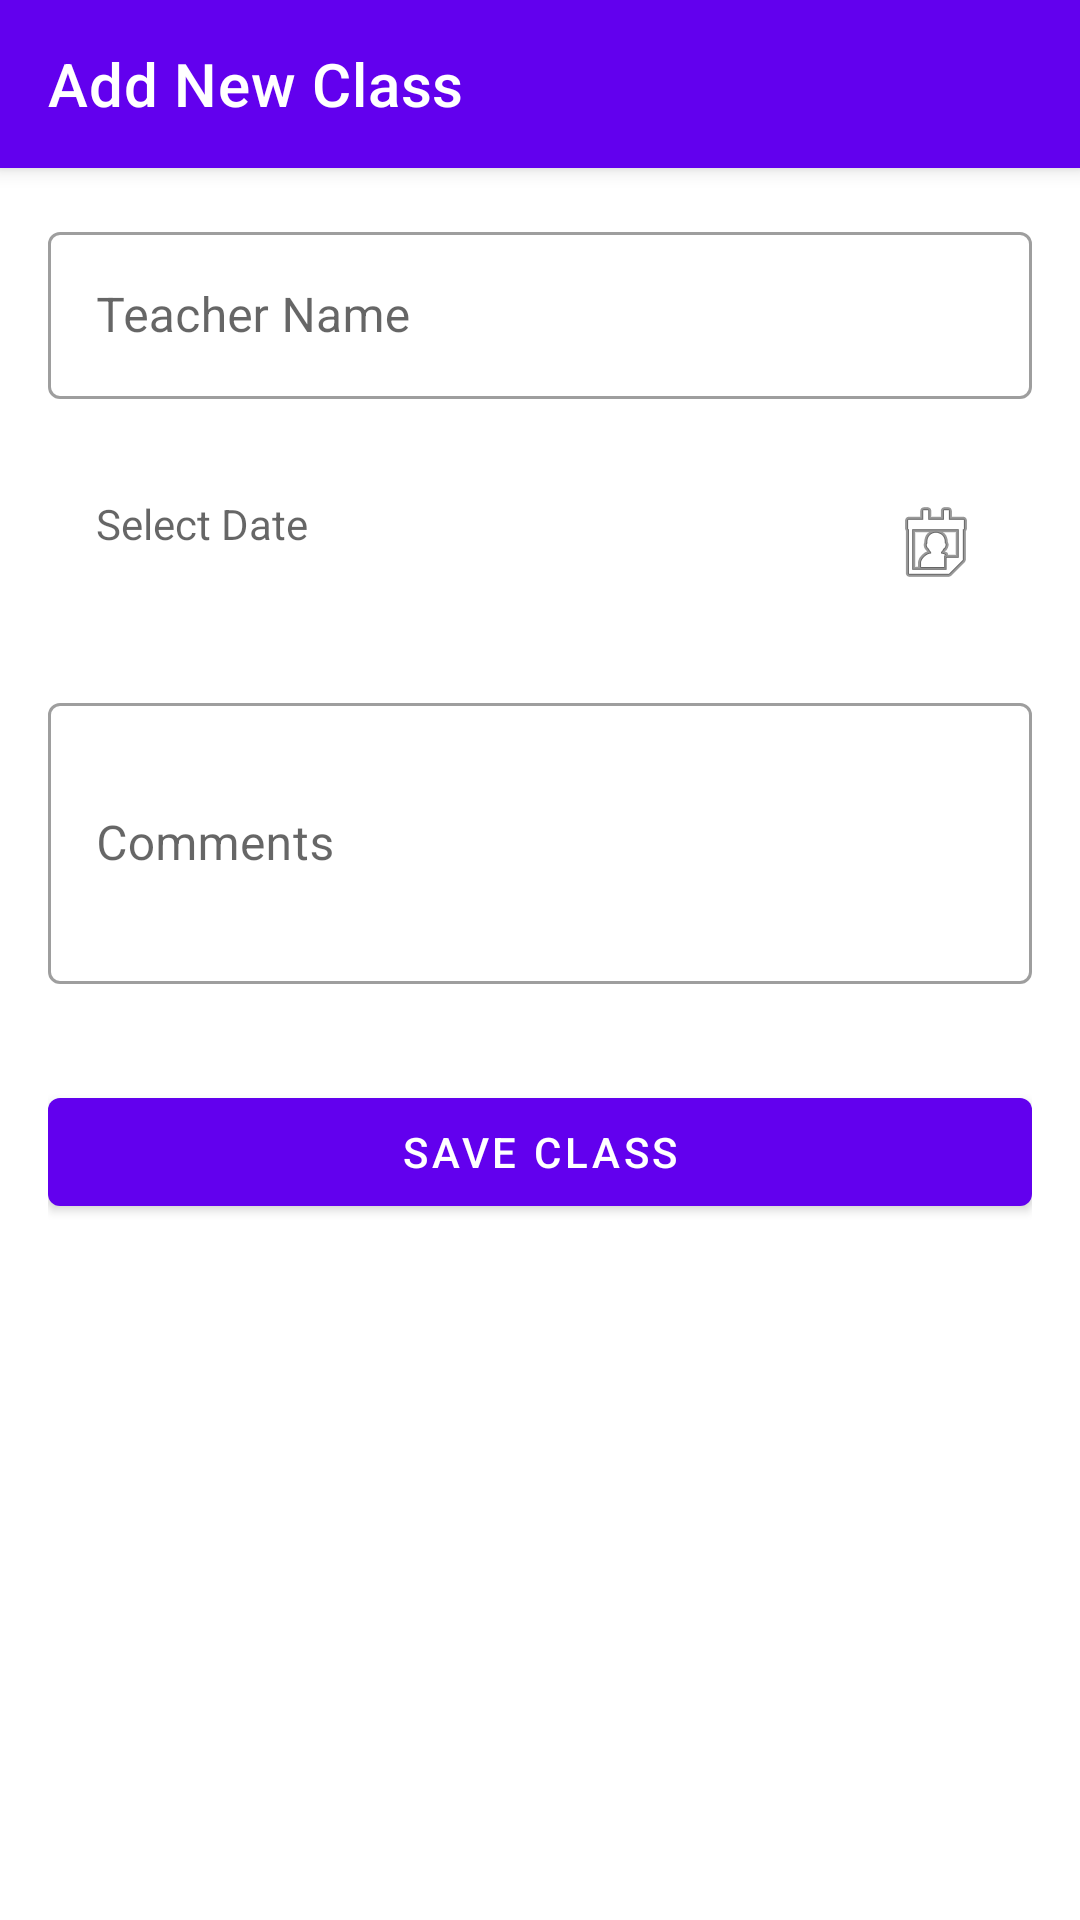

Reconstruct the res/layout file that produces this screen, plus the resources it refers to.
<!-- AndroidManifest.xml: application theme Theme.AdminApp -->
<!-- res/layout/fragment_add_class.xml -->
<?xml version="1.0" encoding="utf-8"?>
<androidx.coordinatorlayout.widget.CoordinatorLayout
    xmlns:android="http://schemas.android.com/apk/res/android"
    xmlns:app="http://schemas.android.com/apk/res-auto"
    android:layout_width="match_parent"
    android:layout_height="match_parent">

    <com.google.android.material.appbar.AppBarLayout
        android:layout_width="match_parent"
        android:layout_height="wrap_content">

        <com.google.android.material.appbar.MaterialToolbar
            android:layout_width="match_parent"
            android:layout_height="?attr/actionBarSize"
            android:background="@color/primary"
            app:title="Add New Class"
            app:titleTextColor="@color/on_primary"/>
    </com.google.android.material.appbar.AppBarLayout>

    <LinearLayout
        android:layout_width="match_parent"
        android:layout_height="match_parent"
        android:orientation="vertical"
        android:padding="16dp"
        app:layout_behavior="@string/appbar_scrolling_view_behavior">

        <com.google.android.material.textfield.TextInputLayout
            android:layout_width="match_parent"
            android:layout_height="wrap_content"
            android:layout_marginBottom="16dp"
            style="@style/Widget.MaterialComponents.TextInputLayout.OutlinedBox">

            <com.google.android.material.textfield.TextInputEditText
                android:id="@+id/teacherName"
                android:layout_width="match_parent"
                android:layout_height="wrap_content"
                android:hint="Teacher Name"/>
        </com.google.android.material.textfield.TextInputLayout>

        <com.google.android.material.textfield.TextInputLayout
            android:layout_width="match_parent"
            android:layout_height="wrap_content"
            android:layout_marginBottom="16dp"
            style="@style/Widget.MaterialComponents.TextInputLayout.OutlinedBox">

            <TextView
                android:id="@+id/sessionDate"
                android:layout_width="match_parent"
                android:layout_height="wrap_content"
                android:padding="16dp"
                android:hint="Select Date"
                android:drawableEnd="@android:drawable/ic_menu_my_calendar"
                android:background="?android:attr/selectableItemBackground"/>
        </com.google.android.material.textfield.TextInputLayout>

        <com.google.android.material.textfield.TextInputLayout
            android:layout_width="match_parent"
            android:layout_height="wrap_content"
            android:layout_marginBottom="16dp"
            style="@style/Widget.MaterialComponents.TextInputLayout.OutlinedBox">

            <com.google.android.material.textfield.TextInputEditText
                android:id="@+id/sessionComment"
                android:layout_width="match_parent"
                android:layout_height="wrap_content"
                android:hint="Comments"
                android:inputType="textMultiLine"
                android:minLines="3"/>
        </com.google.android.material.textfield.TextInputLayout>

        <com.google.android.material.button.MaterialButton
            android:id="@+id/saveButton"
            android:layout_width="match_parent"
            android:layout_height="wrap_content"
            android:text="Save Class"
            android:layout_marginTop="16dp"
            style="@style/Widget.MaterialComponents.Button"/>
    </LinearLayout>
</androidx.coordinatorlayout.widget.CoordinatorLayout>
<!-- resources referenced by this layout -->
<resources>
  <color name="on_primary">#FFFFFF</color>
  <color name="primary">#6200EE</color>
  <style name="Theme.AdminApp" parent="Theme.MaterialComponents.Light.NoActionBar">
          
          <item name="colorPrimary">@color/primary</item>
          <item name="colorPrimaryVariant">@color/primary_variant</item>
          <item name="colorOnPrimary">@color/on_primary</item>
          
          
          <item name="colorSecondary">@color/secondary</item>
          <item name="colorSecondaryVariant">@color/secondary_variant</item>
          <item name="colorOnSecondary">@color/on_secondary</item>
          
          
          <item name="android:statusBarColor">@color/primary_dark</item>
          
          
          <item name="android:textColorPrimary">@color/text_primary</item>
          <item name="android:textColorSecondary">@color/text_secondary</item>
          
          
          <item name="android:colorBackground">@color/background</item>
          <item name="colorSurface">@color/surface</item>
          <item name="colorError">@color/error</item>
          
          
          <item name="shapeAppearanceSmallComponent">@style/ShapeAppearance.App.SmallComponent</item>
          <item name="shapeAppearanceMediumComponent">@style/ShapeAppearance.App.MediumComponent</item>
          <item name="shapeAppearanceLargeComponent">@style/ShapeAppearance.App.LargeComponent</item>
      </style>
  <color name="primary_variant">#3700B3</color>
  <color name="secondary">#03DAC6</color>
  <color name="secondary_variant">#018786</color>
  <color name="on_secondary">#000000</color>
  <color name="primary_dark">#3700B3</color>
  <color name="text_primary">#DE000000</color>
  <color name="text_secondary">#99000000</color>
  <color name="background">#FFFFFF</color>
  <color name="surface">#FFFFFF</color>
  <color name="error">#B00020</color>
  <style name="ShapeAppearance.App.SmallComponent" parent="ShapeAppearance.MaterialComponents.SmallComponent">
          <item name="cornerFamily">rounded</item>
          <item name="cornerSize">4dp</item>
      </style>
  <style name="ShapeAppearance.App.MediumComponent" parent="ShapeAppearance.MaterialComponents.MediumComponent">
          <item name="cornerFamily">rounded</item>
          <item name="cornerSize">8dp</item>
      </style>
  <style name="ShapeAppearance.App.LargeComponent" parent="ShapeAppearance.MaterialComponents.LargeComponent">
          <item name="cornerFamily">rounded</item>
          <item name="cornerSize">12dp</item>
      </style>
</resources>
